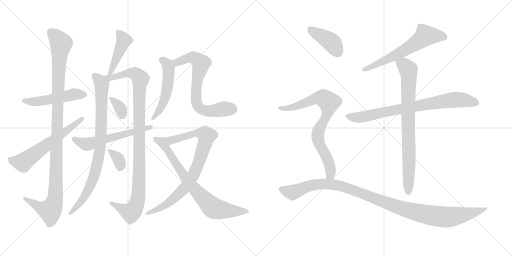
t = 0.00 s
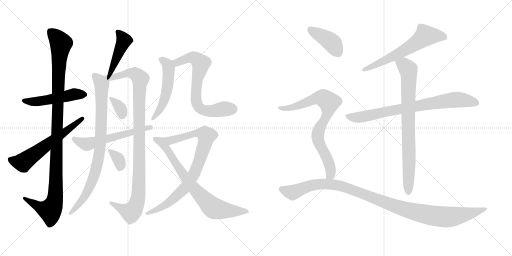
t = 3.08 s
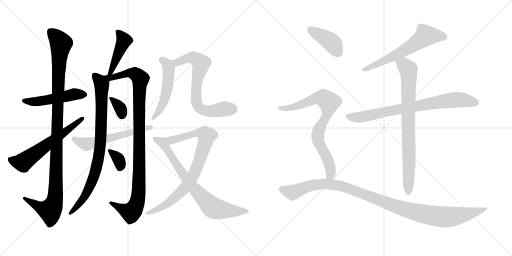
t = 6.16 s
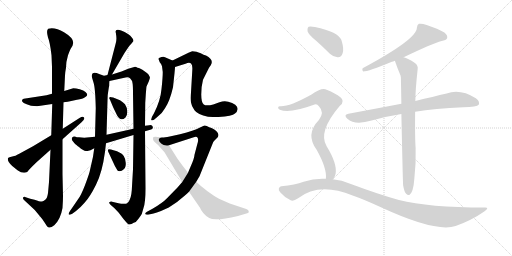
t = 9.24 s
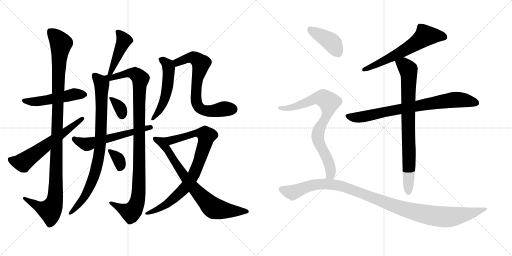
t = 12.32 s
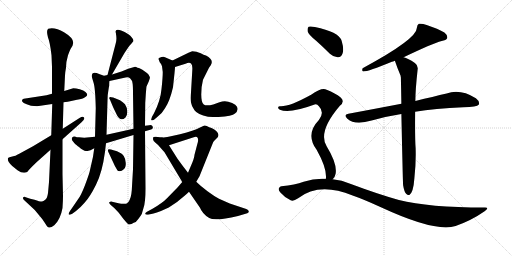
t = 15.40 s

The animated SVG that drew these frames (rendered in a browser with its animation timeline set to each time). Animation: 19 CSS @keyframes rules; one cycle of 15.40 s.

<svg version="1.1" viewBox="0 0 2048 1024" xmlns="http://www.w3.org/2000/svg">
  <g stroke="lightgray" stroke-dasharray="1,1" stroke-width="1" transform="scale(4, 4)">
    <line x1="0" y1="0" x2="256" y2="256"></line>
    <line x1="256" y1="0" x2="0" y2="256"></line>
    <line x1="128" y1="0" x2="128" y2="256"></line>
    <line x1="0" y1="128" x2="256" y2="128"></line>
    <line x1="256" y1="0" x2="512" y2="256"></line>
    <line x1="512" y1="0" x2="256" y2="256"></line>
    <line x1="384" y1="0" x2="384" y2="256"></line>
    <line x1="256" y1="128" x2="512" y2="128"></line>
  </g>
<g transform="scale(1, -1) translate(0, -850)">
   <style type="text/css">
    @keyframes keyframes0 {
      from {
       stroke: black;
       stroke-dashoffset: 502;
       stroke-width: 128;
       }
       62% {
       animation-timing-function: step-end;
       stroke: black;
       stroke-dashoffset: 0;
       stroke-width: 128;
       }
       to {
       stroke: black;
       stroke-width: 1024;
       }
       }
       #make-me-a-hanzi-animation-0 {
         animation: keyframes0 0.658529s both;
         animation-delay: 0.000000s;
         animation-timing-function: linear;
       }
    @keyframes keyframes1 {
      from {
       stroke: black;
       stroke-dashoffset: 1107;
       stroke-width: 128;
       }
       78% {
       animation-timing-function: step-end;
       stroke: black;
       stroke-dashoffset: 0;
       stroke-width: 128;
       }
       to {
       stroke: black;
       stroke-width: 1024;
       }
       }
       #make-me-a-hanzi-animation-1 {
         animation: keyframes1 1.150879s both;
         animation-delay: 0.658529s;
         animation-timing-function: linear;
       }
    @keyframes keyframes2 {
      from {
       stroke: black;
       stroke-dashoffset: 608;
       stroke-width: 128;
       }
       66% {
       animation-timing-function: step-end;
       stroke: black;
       stroke-dashoffset: 0;
       stroke-width: 128;
       }
       to {
       stroke: black;
       stroke-width: 1024;
       }
       }
       #make-me-a-hanzi-animation-2 {
         animation: keyframes2 0.744792s both;
         animation-delay: 1.809408s;
         animation-timing-function: linear;
       }
    @keyframes keyframes3 {
      from {
       stroke: black;
       stroke-dashoffset: 447;
       stroke-width: 128;
       }
       59% {
       animation-timing-function: step-end;
       stroke: black;
       stroke-dashoffset: 0;
       stroke-width: 128;
       }
       to {
       stroke: black;
       stroke-width: 1024;
       }
       }
       #make-me-a-hanzi-animation-3 {
         animation: keyframes3 0.613770s both;
         animation-delay: 2.554200s;
         animation-timing-function: linear;
       }
    @keyframes keyframes4 {
      from {
       stroke: black;
       stroke-dashoffset: 851;
       stroke-width: 128;
       }
       73% {
       animation-timing-function: step-end;
       stroke: black;
       stroke-dashoffset: 0;
       stroke-width: 128;
       }
       to {
       stroke: black;
       stroke-width: 1024;
       }
       }
       #make-me-a-hanzi-animation-4 {
         animation: keyframes4 0.942546s both;
         animation-delay: 3.167970s;
         animation-timing-function: linear;
       }
    @keyframes keyframes5 {
      from {
       stroke: black;
       stroke-dashoffset: 1024;
       stroke-width: 128;
       }
       77% {
       animation-timing-function: step-end;
       stroke: black;
       stroke-dashoffset: 0;
       stroke-width: 128;
       }
       to {
       stroke: black;
       stroke-width: 1024;
       }
       }
       #make-me-a-hanzi-animation-5 {
         animation: keyframes5 1.083333s both;
         animation-delay: 4.110516s;
         animation-timing-function: linear;
       }
    @keyframes keyframes6 {
      from {
       stroke: black;
       stroke-dashoffset: 331;
       stroke-width: 128;
       }
       52% {
       animation-timing-function: step-end;
       stroke: black;
       stroke-dashoffset: 0;
       stroke-width: 128;
       }
       to {
       stroke: black;
       stroke-width: 1024;
       }
       }
       #make-me-a-hanzi-animation-6 {
         animation: keyframes6 0.519368s both;
         animation-delay: 5.193849s;
         animation-timing-function: linear;
       }
    @keyframes keyframes7 {
      from {
       stroke: black;
       stroke-dashoffset: 339;
       stroke-width: 128;
       }
       52% {
       animation-timing-function: step-end;
       stroke: black;
       stroke-dashoffset: 0;
       stroke-width: 128;
       }
       to {
       stroke: black;
       stroke-width: 1024;
       }
       }
       #make-me-a-hanzi-animation-7 {
         animation: keyframes7 0.525879s both;
         animation-delay: 5.713217s;
         animation-timing-function: linear;
       }
    @keyframes keyframes8 {
      from {
       stroke: black;
       stroke-dashoffset: 575;
       stroke-width: 128;
       }
       65% {
       animation-timing-function: step-end;
       stroke: black;
       stroke-dashoffset: 0;
       stroke-width: 128;
       }
       to {
       stroke: black;
       stroke-width: 1024;
       }
       }
       #make-me-a-hanzi-animation-8 {
         animation: keyframes8 0.717936s both;
         animation-delay: 6.239096s;
         animation-timing-function: linear;
       }
    @keyframes keyframes9 {
      from {
       stroke: black;
       stroke-dashoffset: 522;
       stroke-width: 128;
       }
       63% {
       animation-timing-function: step-end;
       stroke: black;
       stroke-dashoffset: 0;
       stroke-width: 128;
       }
       to {
       stroke: black;
       stroke-width: 1024;
       }
       }
       #make-me-a-hanzi-animation-9 {
         animation: keyframes9 0.674805s both;
         animation-delay: 6.957032s;
         animation-timing-function: linear;
       }
    @keyframes keyframes10 {
      from {
       stroke: black;
       stroke-dashoffset: 691;
       stroke-width: 128;
       }
       69% {
       animation-timing-function: step-end;
       stroke: black;
       stroke-dashoffset: 0;
       stroke-width: 128;
       }
       to {
       stroke: black;
       stroke-width: 1024;
       }
       }
       #make-me-a-hanzi-animation-10 {
         animation: keyframes10 0.812337s both;
         animation-delay: 7.631837s;
         animation-timing-function: linear;
       }
    @keyframes keyframes11 {
      from {
       stroke: black;
       stroke-dashoffset: 848;
       stroke-width: 128;
       }
       73% {
       animation-timing-function: step-end;
       stroke: black;
       stroke-dashoffset: 0;
       stroke-width: 128;
       }
       to {
       stroke: black;
       stroke-width: 1024;
       }
       }
       #make-me-a-hanzi-animation-11 {
         animation: keyframes11 0.940104s both;
         animation-delay: 8.444174s;
         animation-timing-function: linear;
       }
    @keyframes keyframes12 {
      from {
       stroke: black;
       stroke-dashoffset: 756;
       stroke-width: 128;
       }
       71% {
       animation-timing-function: step-end;
       stroke: black;
       stroke-dashoffset: 0;
       stroke-width: 128;
       }
       to {
       stroke: black;
       stroke-width: 1024;
       }
       }
       #make-me-a-hanzi-animation-12 {
         animation: keyframes12 0.865234s both;
         animation-delay: 9.384278s;
         animation-timing-function: linear;
       }
    @keyframes keyframes13 {
      from {
       stroke: black;
       stroke-dashoffset: 619;
       stroke-width: 128;
       }
       67% {
       animation-timing-function: step-end;
       stroke: black;
       stroke-dashoffset: 0;
       stroke-width: 128;
       }
       to {
       stroke: black;
       stroke-width: 1024;
       }
       }
       #make-me-a-hanzi-animation-13 {
         animation: keyframes13 0.753743s both;
         animation-delay: 10.249512s;
         animation-timing-function: linear;
       }
    @keyframes keyframes14 {
      from {
       stroke: black;
       stroke-dashoffset: 779;
       stroke-width: 128;
       }
       72% {
       animation-timing-function: step-end;
       stroke: black;
       stroke-dashoffset: 0;
       stroke-width: 128;
       }
       to {
       stroke: black;
       stroke-width: 1024;
       }
       }
       #make-me-a-hanzi-animation-14 {
         animation: keyframes14 0.883952s both;
         animation-delay: 11.003255s;
         animation-timing-function: linear;
       }
    @keyframes keyframes15 {
      from {
       stroke: black;
       stroke-dashoffset: 803;
       stroke-width: 128;
       }
       72% {
       animation-timing-function: step-end;
       stroke: black;
       stroke-dashoffset: 0;
       stroke-width: 128;
       }
       to {
       stroke: black;
       stroke-width: 1024;
       }
       }
       #make-me-a-hanzi-animation-15 {
         animation: keyframes15 0.903483s both;
         animation-delay: 11.887207s;
         animation-timing-function: linear;
       }
    @keyframes keyframes16 {
      from {
       stroke: black;
       stroke-dashoffset: 405;
       stroke-width: 128;
       }
       57% {
       animation-timing-function: step-end;
       stroke: black;
       stroke-dashoffset: 0;
       stroke-width: 128;
       }
       to {
       stroke: black;
       stroke-width: 1024;
       }
       }
       #make-me-a-hanzi-animation-16 {
         animation: keyframes16 0.579590s both;
         animation-delay: 12.790690s;
         animation-timing-function: linear;
       }
    @keyframes keyframes17 {
      from {
       stroke: black;
       stroke-dashoffset: 788;
       stroke-width: 128;
       }
       72% {
       animation-timing-function: step-end;
       stroke: black;
       stroke-dashoffset: 0;
       stroke-width: 128;
       }
       to {
       stroke: black;
       stroke-width: 1024;
       }
       }
       #make-me-a-hanzi-animation-17 {
         animation: keyframes17 0.891276s both;
         animation-delay: 13.370280s;
         animation-timing-function: linear;
       }
    @keyframes keyframes18 {
      from {
       stroke: black;
       stroke-dashoffset: 1087;
       stroke-width: 128;
       }
       78% {
       animation-timing-function: step-end;
       stroke: black;
       stroke-dashoffset: 0;
       stroke-width: 128;
       }
       to {
       stroke: black;
       stroke-width: 1024;
       }
       }
       #make-me-a-hanzi-animation-18 {
         animation: keyframes18 1.134603s both;
         animation-delay: 14.261556s;
         animation-timing-function: linear;
       }
</style>
<path d="M 186.0 469.5 L 95.0 455.5 Q 90.0 455.5 88.0 449.5 Q 84.0 439.5 124.0 427.5 L 148.0 425.5 L 209.0 434.5 L 254.0 441.5 L 271.0 443.5 L 308.0 451.5 Q 332.0 455.5 340.0 461.5 Q 349.0 467.5 349.0 471.5 Q 349.0 475.5 342.0 482.5 Q 335.0 488.5 319.0 493.5 Q 304.0 497.5 293.0 497.5 L 257.0 486.5 L 208.0 475.5 L 186.0 469.5 Z" fill="lightgray"></path> 
<path d="M 209.0 434.5 L 205.0 309.5 L 202.0 251.5 L 196.0 122.5 L 192.0 78.5 Q 189.0 56.5 181.0 51.5 Q 173.0 45.5 168.0 44.5 Q 164.0 42.5 138.0 51.5 L 121.0 55.5 L 100.0 62.5 Q 94.0 63.5 92.0 59.5 Q 91.0 55.5 96.0 50.5 L 139.0 10.5 L 158.0 -12.5 Q 170.0 -25.5 179.0 -40.5 L 188.0 -54.5 Q 197.0 -67.5 217.0 -50.5 Q 242.0 -27.5 250.0 18.5 Q 252.0 48.5 252.0 65.5 L 250.0 153.5 L 250.0 293.5 L 251.0 335.5 L 254.0 441.5 L 257.0 486.5 L 260.0 548.5 Q 260.0 558.5 264.0 579.5 Q 264.0 603.5 272.0 629.5 Q 281.0 654.5 284.0 657.5 L 290.0 667.5 L 293.0 679.5 Q 293.0 699.5 256.0 721.5 Q 220.0 742.5 193.0 735.5 Q 184.0 728.5 192.0 700.5 Q 200.0 681.5 206.0 629.5 L 208.0 582.5 L 208.0 475.5 L 209.0 434.5 Z" fill="lightgray"></path> 
<path d="M 205.0 309.5 L 132.0 265.5 L 77.0 235.5 Q 59.0 225.5 53.0 225.5 L 38.0 221.5 L 32.0 218.5 Q 28.0 203.5 49.0 186.5 L 70.0 169.5 Q 92.0 153.5 109.0 162.5 Q 115.0 171.5 145.0 200.5 L 202.0 251.5 L 250.0 293.5 L 326.0 361.5 Q 341.0 373.5 336.0 380.5 Q 332.0 386.5 318.0 378.5 L 251.0 335.5 L 205.0 309.5 Z" fill="lightgray"></path> 
<path d="M 448.0 552.5 L 498.0 638.5 L 512.0 659.5 Q 520.0 671.5 526.0 676.5 L 534.0 686.5 Q 533.0 699.5 512.0 714.5 Q 462.0 743.5 462.0 722.5 Q 464.0 721.5 464.0 713.5 Q 468.0 695.5 463.0 677.5 L 430.0 550.5 C 422.0 521.5 433.0 526.5 448.0 552.5 Z" fill="lightgray"></path> 
<path d="M 430.0 550.5 L 416.0 547.5 L 399.0 553.5 Q 377.0 562.5 371.0 557.5 Q 366.0 552.5 368.0 540.5 L 374.0 520.5 Q 381.0 501.5 383.0 417.5 L 380.0 303.5 L 377.0 257.5 L 372.0 223.5 L 360.0 170.5 Q 359.0 161.5 345.0 123.5 Q 331.0 84.5 319.0 63.5 L 280.0 6.5 Q 273.0 -3.5 275.0 -7.5 Q 278.0 -11.5 289.0 -4.5 L 304.0 6.5 Q 320.0 18.5 339.0 40.5 Q 359.0 61.5 384.0 111.5 Q 409.0 160.5 420.0 243.5 L 424.0 277.5 L 426.0 311.5 L 430.0 447.5 Q 430.0 472.5 433.0 485.5 Q 436.0 506.5 437.0 507.5 Q 437.0 519.5 438.0 526.5 C 439.0 551.5 439.0 551.5 430.0 550.5 Z" fill="lightgray"></path> 
<path d="M 567.0 -5.5 L 574.0 18.5 Q 582.0 40.5 582.0 96.5 L 580.0 325.5 L 580.0 347.5 L 581.0 439.5 L 583.0 470.5 Q 585.0 498.5 586.0 504.5 L 595.0 524.5 L 599.0 536.5 Q 601.0 542.5 597.0 546.5 Q 597.0 552.5 578.0 565.5 Q 560.0 578.5 550.0 579.5 Q 542.0 584.5 537.0 582.5 L 513.0 575.5 L 486.0 564.5 L 448.0 552.5 C 419.0 543.5 403.0 518.5 438.0 526.5 L 502.0 540.5 Q 514.0 543.5 521.0 536.5 Q 529.0 528.5 530.0 518.5 Q 532.0 508.5 532.0 476.5 L 534.0 335.5 L 534.0 310.5 L 532.0 173.5 L 528.0 105.5 Q 527.0 71.5 520.0 54.5 Q 513.0 37.5 504.0 35.5 Q 490.0 33.5 474.0 37.5 L 448.0 43.5 Q 442.0 44.5 437.0 41.5 Q 435.0 39.5 442.0 31.5 L 458.0 17.5 L 475.0 -0.5 L 494.0 -25.5 Q 502.0 -35.5 512.0 -45.5 Q 520.0 -51.5 535.0 -40.5 Q 545.0 -38.5 554.0 -24.5 Q 563.0 -12.5 567.0 -5.5 Z" fill="lightgray"></path> 
<path d="M 440.0 451.5 L 453.0 420.5 L 466.0 393.5 Q 481.0 360.5 502.0 380.5 Q 510.0 388.5 509.0 405.5 Q 508.0 421.5 500.0 433.5 Q 492.0 442.5 480.0 449.5 L 460.0 457.5 Q 453.0 461.5 445.0 461.5 Q 432.0 462.5 440.0 451.5 Z" fill="lightgray"></path> 
<path d="M 433.0 243.5 L 460.0 185.5 L 470.0 168.5 Q 472.0 165.5 479.0 165.5 Q 487.0 165.5 495.0 173.5 Q 504.0 180.5 503.0 198.5 Q 502.0 215.5 495.0 226.5 Q 489.0 236.5 468.0 245.5 L 454.0 249.5 Q 443.0 253.5 436.0 253.5 Q 429.0 253.5 433.0 243.5 Z" fill="lightgray"></path> 
<path d="M 580.0 325.5 L 601.0 331.5 Q 614.0 332.5 611.0 343.5 Q 609.0 351.5 597.0 349.5 L 580.0 347.5 L 534.0 335.5 L 426.0 311.5 L 380.0 303.5 L 337.0 299.5 L 316.0 301.5 Q 306.0 301.5 302.0 303.5 L 296.0 304.5 Q 290.0 303.5 288.0 299.5 Q 286.0 294.5 288.0 290.5 Q 290.0 285.5 304.0 271.5 Q 306.0 270.5 324.0 255.5 L 338.0 247.5 Q 347.0 245.5 350.0 246.5 L 362.0 249.5 L 377.0 257.5 L 424.0 277.5 L 534.0 310.5 L 580.0 325.5 Z" fill="lightgray"></path> 
<path d="M 692.0 501.5 L 698.0 557.5 Q 700.0 575.5 700.0 582.5 C 701.0 603.5 701.0 603.5 690.0 608.5 L 660.0 621.5 Q 654.0 626.5 636.0 618.5 Q 633.0 615.5 635.0 611.5 L 639.0 601.5 Q 646.0 594.5 648.0 585.5 L 651.0 562.5 Q 651.0 539.5 646.0 494.5 Q 642.0 448.5 616.0 397.5 L 608.0 383.5 Q 604.0 372.5 605.0 369.5 Q 609.0 367.5 616.0 371.5 L 629.0 382.5 Q 649.0 397.5 660.0 417.5 Q 679.0 445.5 692.0 501.5 Z" fill="lightgray"></path> 
<path d="M 700.0 582.5 L 742.0 595.5 Q 757.0 601.5 764.0 596.5 Q 771.0 591.5 769.0 566.5 L 764.0 481.5 Q 762.0 454.5 764.0 440.5 Q 766.0 425.5 778.0 409.5 Q 790.0 392.5 832.0 383.5 Q 865.0 381.5 874.0 382.5 Q 929.0 385.5 940.0 396.5 Q 949.0 402.5 950.0 412.5 Q 952.0 422.5 941.0 431.5 Q 930.0 439.5 913.0 443.5 Q 896.0 447.5 878.0 441.5 L 853.0 432.5 Q 825.0 425.5 815.0 432.5 Q 805.0 439.5 805.0 472.5 Q 805.0 505.5 812.0 531.5 L 836.0 579.5 L 843.0 589.5 Q 857.0 611.5 824.0 628.5 Q 815.0 629.5 803.0 637.5 Q 794.0 641.5 786.0 643.5 L 769.0 645.5 L 756.0 640.5 L 690.0 608.5 C 663.0 595.5 671.0 573.5 700.0 582.5 Z" fill="lightgray"></path> 
<path d="M 729.0 122.5 L 710.0 100.5 L 669.0 58.5 Q 650.0 38.5 610.0 15.5 L 588.0 3.5 Q 580.0 -1.5 581.0 -5.5 Q 583.0 -9.5 592.0 -8.5 L 614.0 -3.5 Q 626.0 -0.5 644.0 6.5 L 675.0 20.5 L 708.0 42.5 L 736.0 65.5 Q 744.0 71.5 756.0 83.5 L 785.0 123.5 L 798.0 145.5 L 853.0 282.5 Q 857.0 287.5 865.0 295.5 Q 874.0 302.5 874.0 310.5 Q 874.0 317.5 865.0 326.5 Q 856.0 334.5 846.0 338.5 Q 837.0 341.5 827.0 346.5 Q 818.0 350.5 813.0 346.5 L 798.0 339.5 Q 778.0 328.5 720.0 313.5 L 679.0 304.5 Q 653.0 299.5 648.0 300.5 C 618.0 297.5 647.0 260.5 676.0 269.5 L 775.0 301.5 Q 782.0 304.5 788.0 302.5 Q 797.0 293.5 788.0 269.5 L 778.0 231.5 Q 777.0 216.5 763.0 185.5 L 752.0 159.5 L 729.0 122.5 Z" fill="lightgray"></path> 
<path d="M 658.0 241.5 L 729.0 122.5 L 756.0 83.5 L 800.0 19.5 Q 802.0 12.5 813.0 -1.5 Q 825.0 -15.5 837.0 -21.5 Q 858.0 -36.5 952.0 -13.5 L 989.0 -2.5 Q 996.0 -1.5 995.0 5.5 Q 994.0 11.5 985.0 14.5 L 919.0 36.5 L 876.0 55.5 Q 857.0 65.5 830.0 85.5 Q 803.0 105.5 785.0 123.5 L 752.0 159.5 L 729.0 189.5 Q 718.0 204.5 710.0 215.5 L 676.0 269.5 C 660.0 294.5 657.0 299.5 648.0 300.5 L 623.0 303.5 Q 616.0 303.5 614.0 302.5 Q 612.0 300.5 612.0 293.5 Q 612.0 286.5 623.0 278.5 Q 635.0 269.5 642.0 259.5 L 658.0 241.5 Z" fill="lightgray"></path> 
<path d="M 1614.5 621.0 Q 1729.5 676.0 1766.5 686.0 Q 1784.5 689.0 1788.5 697.0 Q 1791.5 709.0 1777.5 720.0 Q 1753.5 735.0 1706.5 750.0 Q 1688.5 757.0 1675.5 755.0 Q 1668.5 751.0 1667.5 739.0 Q 1668.5 694.0 1450.5 577.0 Q 1446.5 567.0 1452.5 564.0 Q 1473.5 564.0 1567.5 603.0 Q 1571.5 604.0 1579.5 607.0 L 1614.5 621.0 Z" fill="lightgray"></path> 
<path d="M 1660.5 403.0 Q 1738.5 416.0 1853.5 421.0 Q 1907.5 421.0 1915.5 432.0 Q 1919.5 445.0 1903.5 457.0 Q 1840.5 496.0 1786.5 476.0 Q 1734.5 464.0 1661.5 446.0 L 1605.5 435.0 Q 1506.5 416.0 1393.5 395.0 Q 1372.5 391.0 1389.5 375.0 Q 1419.5 348.0 1486.5 368.0 Q 1541.5 384.0 1605.5 394.0 L 1660.5 403.0 Z" fill="lightgray"></path> 
<path d="M 1612.5 109.0 Q 1616.5 84.0 1624.5 75.0 Q 1630.5 68.0 1637.5 70.0 Q 1653.5 80.0 1657.5 137.0 Q 1664.5 198.0 1662.5 258.0 Q 1659.5 295.0 1660.5 403.0 L 1661.5 446.0 Q 1661.5 491.0 1670.5 572.0 Q 1673.5 588.0 1659.5 598.0 Q 1631.5 617.0 1614.5 621.0 C 1586.5 631.0 1569.5 635.0 1579.5 607.0 Q 1589.5 577.0 1602.5 547.0 Q 1602.5 544.0 1603.5 540.0 Q 1604.5 494.0 1605.5 435.0 L 1605.5 394.0 Q 1611.5 114.0 1612.5 109.0 Z" fill="lightgray"></path> 
<path d="M 1264.5 687.0 Q 1291.5 663.0 1319.5 635.0 Q 1335.5 620.0 1352.5 621.0 Q 1365.5 621.0 1370.5 637.0 Q 1376.5 653.0 1366.5 687.0 Q 1354.5 723.0 1259.5 742.0 Q 1241.5 746.0 1234.5 743.0 Q 1228.5 739.0 1230.5 724.0 Q 1234.5 711.0 1264.5 687.0 Z" fill="lightgray"></path> 
<path d="M 1330.5 133.0 Q 1339.5 140.0 1342.5 155.0 Q 1349.5 195.0 1306.5 265.0 Q 1270.5 323.0 1359.5 427.0 Q 1381.5 445.0 1361.5 461.0 Q 1342.5 477.0 1306.5 491.0 Q 1288.5 503.0 1244.5 471.0 Q 1157.5 423.0 1121.5 425.0 Q 1114.5 426.0 1112.5 421.0 Q 1111.5 415.0 1119.5 411.0 Q 1158.5 395.0 1258.5 432.0 Q 1267.5 436.0 1275.5 425.0 Q 1299.5 401.0 1275.5 370.0 Q 1220.5 313.0 1266.5 251.0 Q 1308.5 176.0 1303.5 135.0 C 1303.5 105.0 1313.5 108.0 1330.5 133.0 Z" fill="lightgray"></path> 
<path d="M 1303.5 135.0 Q 1258.5 138.0 1214.5 123.0 Q 1180.5 110.0 1125.5 105.0 Q 1119.5 105.0 1115.5 97.0 Q 1112.5 90.0 1121.5 80.0 Q 1137.5 61.0 1162.5 49.0 Q 1172.5 43.0 1192.5 57.0 Q 1276.5 123.0 1410.5 68.0 Q 1456.5 52.0 1521.5 22.0 Q 1743.5 -81.0 1822.5 -54.0 Q 1885.5 -32.0 1938.5 5.0 Q 1960.5 21.0 1937.5 20.0 Q 1715.5 20.0 1595.5 50.0 Q 1510.5 74.0 1403.5 114.0 Q 1366.5 130.0 1330.5 133.0 L 1303.5 135.0 Z" fill="lightgray"></path> 
      <clipPath id="make-me-a-hanzi-clip-0">
      <path d="M 186.0 469.5 L 95.0 455.5 Q 90.0 455.5 88.0 449.5 Q 84.0 439.5 124.0 427.5 L 148.0 425.5 L 209.0 434.5 L 254.0 441.5 L 271.0 443.5 L 308.0 451.5 Q 332.0 455.5 340.0 461.5 Q 349.0 467.5 349.0 471.5 Q 349.0 475.5 342.0 482.5 Q 335.0 488.5 319.0 493.5 Q 304.0 497.5 293.0 497.5 L 257.0 486.5 L 208.0 475.5 L 186.0 469.5 Z" fill="lightgray"></path>
      </clipPath>
      <path clip-path="url(#make-me-a-hanzi-clip-0)" d="M 95.0 448.5 L 143.0 443.5 L 294.0 473.5 L 338.0 472.5 " fill="none" id="make-me-a-hanzi-animation-0" stroke-dasharray="374 748" stroke-linecap="round"></path>

      <clipPath id="make-me-a-hanzi-clip-1">
      <path d="M 209.0 434.5 L 205.0 309.5 L 202.0 251.5 L 196.0 122.5 L 192.0 78.5 Q 189.0 56.5 181.0 51.5 Q 173.0 45.5 168.0 44.5 Q 164.0 42.5 138.0 51.5 L 121.0 55.5 L 100.0 62.5 Q 94.0 63.5 92.0 59.5 Q 91.0 55.5 96.0 50.5 L 139.0 10.5 L 158.0 -12.5 Q 170.0 -25.5 179.0 -40.5 L 188.0 -54.5 Q 197.0 -67.5 217.0 -50.5 Q 242.0 -27.5 250.0 18.5 Q 252.0 48.5 252.0 65.5 L 250.0 153.5 L 250.0 293.5 L 251.0 335.5 L 254.0 441.5 L 257.0 486.5 L 260.0 548.5 Q 260.0 558.5 264.0 579.5 Q 264.0 603.5 272.0 629.5 Q 281.0 654.5 284.0 657.5 L 290.0 667.5 L 293.0 679.5 Q 293.0 699.5 256.0 721.5 Q 220.0 742.5 193.0 735.5 Q 184.0 728.5 192.0 700.5 Q 200.0 681.5 206.0 629.5 L 208.0 582.5 L 208.0 475.5 L 209.0 434.5 Z" fill="lightgray"></path>
      </clipPath>
      <path clip-path="url(#make-me-a-hanzi-clip-1)" d="M 200.0 726.5 L 244.0 673.5 L 234.0 556.5 L 222.0 72.5 L 213.0 30.5 L 200.0 9.5 L 161.0 20.5 L 98.0 56.5 " fill="none" id="make-me-a-hanzi-animation-1" stroke-dasharray="979 1958" stroke-linecap="round"></path>

      <clipPath id="make-me-a-hanzi-clip-2">
      <path d="M 205.0 309.5 L 132.0 265.5 L 77.0 235.5 Q 59.0 225.5 53.0 225.5 L 38.0 221.5 L 32.0 218.5 Q 28.0 203.5 49.0 186.5 L 70.0 169.5 Q 92.0 153.5 109.0 162.5 Q 115.0 171.5 145.0 200.5 L 202.0 251.5 L 250.0 293.5 L 326.0 361.5 Q 341.0 373.5 336.0 380.5 Q 332.0 386.5 318.0 378.5 L 251.0 335.5 L 205.0 309.5 Z" fill="lightgray"></path>
      </clipPath>
      <path clip-path="url(#make-me-a-hanzi-clip-2)" d="M 38.0 213.5 L 92.0 200.5 L 331.0 376.5 " fill="none" id="make-me-a-hanzi-animation-2" stroke-dasharray="480 960" stroke-linecap="round"></path>

      <clipPath id="make-me-a-hanzi-clip-3">
      <path d="M 448.0 552.5 L 498.0 638.5 L 512.0 659.5 Q 520.0 671.5 526.0 676.5 L 534.0 686.5 Q 533.0 699.5 512.0 714.5 Q 462.0 743.5 462.0 722.5 Q 464.0 721.5 464.0 713.5 Q 468.0 695.5 463.0 677.5 L 430.0 550.5 C 422.0 521.5 433.0 526.5 448.0 552.5 Z" fill="lightgray"></path>
      </clipPath>
      <path clip-path="url(#make-me-a-hanzi-clip-3)" d="M 471.0 723.5 L 496.0 688.5 L 443.0 560.5 L 434.0 557.5 " fill="none" id="make-me-a-hanzi-animation-3" stroke-dasharray="319 638" stroke-linecap="round"></path>

      <clipPath id="make-me-a-hanzi-clip-4">
      <path d="M 430.0 550.5 L 416.0 547.5 L 399.0 553.5 Q 377.0 562.5 371.0 557.5 Q 366.0 552.5 368.0 540.5 L 374.0 520.5 Q 381.0 501.5 383.0 417.5 L 380.0 303.5 L 377.0 257.5 L 372.0 223.5 L 360.0 170.5 Q 359.0 161.5 345.0 123.5 Q 331.0 84.5 319.0 63.5 L 280.0 6.5 Q 273.0 -3.5 275.0 -7.5 Q 278.0 -11.5 289.0 -4.5 L 304.0 6.5 Q 320.0 18.5 339.0 40.5 Q 359.0 61.5 384.0 111.5 Q 409.0 160.5 420.0 243.5 L 424.0 277.5 L 426.0 311.5 L 430.0 447.5 Q 430.0 472.5 433.0 485.5 Q 436.0 506.5 437.0 507.5 Q 437.0 519.5 438.0 526.5 C 439.0 551.5 439.0 551.5 430.0 550.5 Z" fill="lightgray"></path>
      </clipPath>
      <path clip-path="url(#make-me-a-hanzi-clip-4)" d="M 377.0 550.5 L 407.0 511.5 L 404.0 319.5 L 395.0 220.5 L 363.0 112.5 L 324.0 44.5 L 281.0 -1.5 " fill="none" id="make-me-a-hanzi-animation-4" stroke-dasharray="723 1446" stroke-linecap="round"></path>

      <clipPath id="make-me-a-hanzi-clip-5">
      <path d="M 567.0 -5.5 L 574.0 18.5 Q 582.0 40.5 582.0 96.5 L 580.0 325.5 L 580.0 347.5 L 581.0 439.5 L 583.0 470.5 Q 585.0 498.5 586.0 504.5 L 595.0 524.5 L 599.0 536.5 Q 601.0 542.5 597.0 546.5 Q 597.0 552.5 578.0 565.5 Q 560.0 578.5 550.0 579.5 Q 542.0 584.5 537.0 582.5 L 513.0 575.5 L 486.0 564.5 L 448.0 552.5 C 419.0 543.5 403.0 518.5 438.0 526.5 L 502.0 540.5 Q 514.0 543.5 521.0 536.5 Q 529.0 528.5 530.0 518.5 Q 532.0 508.5 532.0 476.5 L 534.0 335.5 L 534.0 310.5 L 532.0 173.5 L 528.0 105.5 Q 527.0 71.5 520.0 54.5 Q 513.0 37.5 504.0 35.5 Q 490.0 33.5 474.0 37.5 L 448.0 43.5 Q 442.0 44.5 437.0 41.5 Q 435.0 39.5 442.0 31.5 L 458.0 17.5 L 475.0 -0.5 L 494.0 -25.5 Q 502.0 -35.5 512.0 -45.5 Q 520.0 -51.5 535.0 -40.5 Q 545.0 -38.5 554.0 -24.5 Q 563.0 -12.5 567.0 -5.5 Z" fill="lightgray"></path>
      </clipPath>
      <path clip-path="url(#make-me-a-hanzi-clip-5)" d="M 435.0 545.5 L 446.0 540.5 L 512.0 558.5 L 538.0 556.5 L 561.0 532.5 L 556.0 119.5 L 548.0 40.5 L 524.0 0.5 L 443.0 38.5 " fill="none" id="make-me-a-hanzi-animation-5" stroke-dasharray="896 1792" stroke-linecap="round"></path>

      <clipPath id="make-me-a-hanzi-clip-6">
      <path d="M 440.0 451.5 L 453.0 420.5 L 466.0 393.5 Q 481.0 360.5 502.0 380.5 Q 510.0 388.5 509.0 405.5 Q 508.0 421.5 500.0 433.5 Q 492.0 442.5 480.0 449.5 L 460.0 457.5 Q 453.0 461.5 445.0 461.5 Q 432.0 462.5 440.0 451.5 Z" fill="lightgray"></path>
      </clipPath>
      <path clip-path="url(#make-me-a-hanzi-clip-6)" d="M 451.0 452.5 L 482.0 416.5 L 488.0 389.5 " fill="none" id="make-me-a-hanzi-animation-6" stroke-dasharray="203 406" stroke-linecap="round"></path>

      <clipPath id="make-me-a-hanzi-clip-7">
      <path d="M 433.0 243.5 L 460.0 185.5 L 470.0 168.5 Q 472.0 165.5 479.0 165.5 Q 487.0 165.5 495.0 173.5 Q 504.0 180.5 503.0 198.5 Q 502.0 215.5 495.0 226.5 Q 489.0 236.5 468.0 245.5 L 454.0 249.5 Q 443.0 253.5 436.0 253.5 Q 429.0 253.5 433.0 243.5 Z" fill="lightgray"></path>
      </clipPath>
      <path clip-path="url(#make-me-a-hanzi-clip-7)" d="M 439.0 247.5 L 476.0 210.5 L 479.0 179.5 " fill="none" id="make-me-a-hanzi-animation-7" stroke-dasharray="211 422" stroke-linecap="round"></path>

      <clipPath id="make-me-a-hanzi-clip-8">
      <path d="M 580.0 325.5 L 601.0 331.5 Q 614.0 332.5 611.0 343.5 Q 609.0 351.5 597.0 349.5 L 580.0 347.5 L 534.0 335.5 L 426.0 311.5 L 380.0 303.5 L 337.0 299.5 L 316.0 301.5 Q 306.0 301.5 302.0 303.5 L 296.0 304.5 Q 290.0 303.5 288.0 299.5 Q 286.0 294.5 288.0 290.5 Q 290.0 285.5 304.0 271.5 Q 306.0 270.5 324.0 255.5 L 338.0 247.5 Q 347.0 245.5 350.0 246.5 L 362.0 249.5 L 377.0 257.5 L 424.0 277.5 L 534.0 310.5 L 580.0 325.5 Z" fill="lightgray"></path>
      </clipPath>
      <path clip-path="url(#make-me-a-hanzi-clip-8)" d="M 296.0 295.5 L 347.0 273.5 L 602.0 341.5 " fill="none" id="make-me-a-hanzi-animation-8" stroke-dasharray="447 894" stroke-linecap="round"></path>

      <clipPath id="make-me-a-hanzi-clip-9">
      <path d="M 692.0 501.5 L 698.0 557.5 Q 700.0 575.5 700.0 582.5 C 701.0 603.5 701.0 603.5 690.0 608.5 L 660.0 621.5 Q 654.0 626.5 636.0 618.5 Q 633.0 615.5 635.0 611.5 L 639.0 601.5 Q 646.0 594.5 648.0 585.5 L 651.0 562.5 Q 651.0 539.5 646.0 494.5 Q 642.0 448.5 616.0 397.5 L 608.0 383.5 Q 604.0 372.5 605.0 369.5 Q 609.0 367.5 616.0 371.5 L 629.0 382.5 Q 649.0 397.5 660.0 417.5 Q 679.0 445.5 692.0 501.5 Z" fill="lightgray"></path>
      </clipPath>
      <path clip-path="url(#make-me-a-hanzi-clip-9)" d="M 646.0 613.5 L 672.0 590.5 L 675.0 578.5 L 671.0 510.5 L 658.0 452.5 L 644.0 419.5 L 610.0 375.5 " fill="none" id="make-me-a-hanzi-animation-9" stroke-dasharray="394 788" stroke-linecap="round"></path>

      <clipPath id="make-me-a-hanzi-clip-10">
      <path d="M 700.0 582.5 L 742.0 595.5 Q 757.0 601.5 764.0 596.5 Q 771.0 591.5 769.0 566.5 L 764.0 481.5 Q 762.0 454.5 764.0 440.5 Q 766.0 425.5 778.0 409.5 Q 790.0 392.5 832.0 383.5 Q 865.0 381.5 874.0 382.5 Q 929.0 385.5 940.0 396.5 Q 949.0 402.5 950.0 412.5 Q 952.0 422.5 941.0 431.5 Q 930.0 439.5 913.0 443.5 Q 896.0 447.5 878.0 441.5 L 853.0 432.5 Q 825.0 425.5 815.0 432.5 Q 805.0 439.5 805.0 472.5 Q 805.0 505.5 812.0 531.5 L 836.0 579.5 L 843.0 589.5 Q 857.0 611.5 824.0 628.5 Q 815.0 629.5 803.0 637.5 Q 794.0 641.5 786.0 643.5 L 769.0 645.5 L 756.0 640.5 L 690.0 608.5 C 663.0 595.5 671.0 573.5 700.0 582.5 Z" fill="lightgray"></path>
      </clipPath>
      <path clip-path="url(#make-me-a-hanzi-clip-10)" d="M 705.0 591.5 L 709.0 601.5 L 771.0 620.5 L 804.0 596.5 L 783.0 472.5 L 788.0 434.5 L 802.0 415.5 L 843.0 405.5 L 891.0 414.5 L 931.0 414.5 " fill="none" id="make-me-a-hanzi-animation-10" stroke-dasharray="563 1126" stroke-linecap="round"></path>

      <clipPath id="make-me-a-hanzi-clip-11">
      <path d="M 729.0 122.5 L 710.0 100.5 L 669.0 58.5 Q 650.0 38.5 610.0 15.5 L 588.0 3.5 Q 580.0 -1.5 581.0 -5.5 Q 583.0 -9.5 592.0 -8.5 L 614.0 -3.5 Q 626.0 -0.5 644.0 6.5 L 675.0 20.5 L 708.0 42.5 L 736.0 65.5 Q 744.0 71.5 756.0 83.5 L 785.0 123.5 L 798.0 145.5 L 853.0 282.5 Q 857.0 287.5 865.0 295.5 Q 874.0 302.5 874.0 310.5 Q 874.0 317.5 865.0 326.5 Q 856.0 334.5 846.0 338.5 Q 837.0 341.5 827.0 346.5 Q 818.0 350.5 813.0 346.5 L 798.0 339.5 Q 778.0 328.5 720.0 313.5 L 679.0 304.5 Q 653.0 299.5 648.0 300.5 C 618.0 297.5 647.0 260.5 676.0 269.5 L 775.0 301.5 Q 782.0 304.5 788.0 302.5 Q 797.0 293.5 788.0 269.5 L 778.0 231.5 Q 777.0 216.5 763.0 185.5 L 752.0 159.5 L 729.0 122.5 Z" fill="lightgray"></path>
      </clipPath>
      <path clip-path="url(#make-me-a-hanzi-clip-11)" d="M 653.0 295.5 L 693.0 290.5 L 791.0 318.5 L 814.0 315.5 L 826.0 307.5 L 785.0 174.5 L 749.0 111.5 L 672.0 37.5 L 632.0 13.5 L 588.0 -3.5 " fill="none" id="make-me-a-hanzi-animation-11" stroke-dasharray="720 1440" stroke-linecap="round"></path>

      <clipPath id="make-me-a-hanzi-clip-12">
      <path d="M 658.0 241.5 L 729.0 122.5 L 756.0 83.5 L 800.0 19.5 Q 802.0 12.5 813.0 -1.5 Q 825.0 -15.5 837.0 -21.5 Q 858.0 -36.5 952.0 -13.5 L 989.0 -2.5 Q 996.0 -1.5 995.0 5.5 Q 994.0 11.5 985.0 14.5 L 919.0 36.5 L 876.0 55.5 Q 857.0 65.5 830.0 85.5 Q 803.0 105.5 785.0 123.5 L 752.0 159.5 L 729.0 189.5 Q 718.0 204.5 710.0 215.5 L 676.0 269.5 C 660.0 294.5 657.0 299.5 648.0 300.5 L 623.0 303.5 Q 616.0 303.5 614.0 302.5 Q 612.0 300.5 612.0 293.5 Q 612.0 286.5 623.0 278.5 Q 635.0 269.5 642.0 259.5 L 658.0 241.5 Z" fill="lightgray"></path>
      </clipPath>
      <path clip-path="url(#make-me-a-hanzi-clip-12)" d="M 619.0 296.5 L 641.0 284.5 L 660.0 264.5 L 751.0 127.5 L 855.0 17.5 L 936.0 5.5 L 986.0 5.5 " fill="none" id="make-me-a-hanzi-animation-12" stroke-dasharray="628 1256" stroke-linecap="round"></path>

      <clipPath id="make-me-a-hanzi-clip-13">
      <path d="M 1614.5 621.0 Q 1729.5 676.0 1766.5 686.0 Q 1784.5 689.0 1788.5 697.0 Q 1791.5 709.0 1777.5 720.0 Q 1753.5 735.0 1706.5 750.0 Q 1688.5 757.0 1675.5 755.0 Q 1668.5 751.0 1667.5 739.0 Q 1668.5 694.0 1450.5 577.0 Q 1446.5 567.0 1452.5 564.0 Q 1473.5 564.0 1567.5 603.0 Q 1571.5 604.0 1579.5 607.0 L 1614.5 621.0 Z" fill="lightgray"></path>
      </clipPath>
      <path clip-path="url(#make-me-a-hanzi-clip-13)" d="M 1777.5 702.0 L 1702.5 708.0 L 1600.5 639.0 L 1530.5 602.0 L 1491.5 590.0 L 1482.5 581.0 L 1464.5 581.0 L 1455.5 571.0 " fill="none" id="make-me-a-hanzi-animation-13" stroke-dasharray="491 982" stroke-linecap="round"></path>

      <clipPath id="make-me-a-hanzi-clip-14">
      <path d="M 1660.5 403.0 Q 1738.5 416.0 1853.5 421.0 Q 1907.5 421.0 1915.5 432.0 Q 1919.5 445.0 1903.5 457.0 Q 1840.5 496.0 1786.5 476.0 Q 1734.5 464.0 1661.5 446.0 L 1605.5 435.0 Q 1506.5 416.0 1393.5 395.0 Q 1372.5 391.0 1389.5 375.0 Q 1419.5 348.0 1486.5 368.0 Q 1541.5 384.0 1605.5 394.0 L 1660.5 403.0 Z" fill="lightgray"></path>
      </clipPath>
      <path clip-path="url(#make-me-a-hanzi-clip-14)" d="M 1391.5 385.0 L 1442.5 381.0 L 1801.5 449.0 L 1856.5 449.0 L 1906.5 438.0 " fill="none" id="make-me-a-hanzi-animation-14" stroke-dasharray="651 1302" stroke-linecap="round"></path>

      <clipPath id="make-me-a-hanzi-clip-15">
      <path d="M 1612.5 109.0 Q 1616.5 84.0 1624.5 75.0 Q 1630.5 68.0 1637.5 70.0 Q 1653.5 80.0 1657.5 137.0 Q 1664.5 198.0 1662.5 258.0 Q 1659.5 295.0 1660.5 403.0 L 1661.5 446.0 Q 1661.5 491.0 1670.5 572.0 Q 1673.5 588.0 1659.5 598.0 Q 1631.5 617.0 1614.5 621.0 C 1586.5 631.0 1569.5 635.0 1579.5 607.0 Q 1589.5 577.0 1602.5 547.0 Q 1602.5 544.0 1603.5 540.0 Q 1604.5 494.0 1605.5 435.0 L 1605.5 394.0 Q 1611.5 114.0 1612.5 109.0 Z" fill="lightgray"></path>
      </clipPath>
      <path clip-path="url(#make-me-a-hanzi-clip-15)" d="M 1587.5 603.0 L 1617.5 588.0 L 1634.5 566.0 L 1633.5 80.0 " fill="none" id="make-me-a-hanzi-animation-15" stroke-dasharray="675 1350" stroke-linecap="round"></path>

      <clipPath id="make-me-a-hanzi-clip-16">
      <path d="M 1264.5 687.0 Q 1291.5 663.0 1319.5 635.0 Q 1335.5 620.0 1352.5 621.0 Q 1365.5 621.0 1370.5 637.0 Q 1376.5 653.0 1366.5 687.0 Q 1354.5 723.0 1259.5 742.0 Q 1241.5 746.0 1234.5 743.0 Q 1228.5 739.0 1230.5 724.0 Q 1234.5 711.0 1264.5 687.0 Z" fill="lightgray"></path>
      </clipPath>
      <path clip-path="url(#make-me-a-hanzi-clip-16)" d="M 1240.5 735.0 L 1321.5 684.0 L 1351.5 640.0 " fill="none" id="make-me-a-hanzi-animation-16" stroke-dasharray="277 554" stroke-linecap="round"></path>

      <clipPath id="make-me-a-hanzi-clip-17">
      <path d="M 1330.5 133.0 Q 1339.5 140.0 1342.5 155.0 Q 1349.5 195.0 1306.5 265.0 Q 1270.5 323.0 1359.5 427.0 Q 1381.5 445.0 1361.5 461.0 Q 1342.5 477.0 1306.5 491.0 Q 1288.5 503.0 1244.5 471.0 Q 1157.5 423.0 1121.5 425.0 Q 1114.5 426.0 1112.5 421.0 Q 1111.5 415.0 1119.5 411.0 Q 1158.5 395.0 1258.5 432.0 Q 1267.5 436.0 1275.5 425.0 Q 1299.5 401.0 1275.5 370.0 Q 1220.5 313.0 1266.5 251.0 Q 1308.5 176.0 1303.5 135.0 C 1303.5 105.0 1313.5 108.0 1330.5 133.0 Z" fill="lightgray"></path>
      </clipPath>
      <path clip-path="url(#make-me-a-hanzi-clip-17)" d="M 1119.5 418.0 L 1187.5 425.0 L 1282.5 459.0 L 1316.5 440.0 L 1309.5 393.0 L 1277.5 337.0 L 1270.5 305.0 L 1273.5 283.0 L 1318.5 190.0 L 1323.5 162.0 L 1310.5 140.0 " fill="none" id="make-me-a-hanzi-animation-17" stroke-dasharray="660 1320" stroke-linecap="round"></path>

      <clipPath id="make-me-a-hanzi-clip-18">
      <path d="M 1303.5 135.0 Q 1258.5 138.0 1214.5 123.0 Q 1180.5 110.0 1125.5 105.0 Q 1119.5 105.0 1115.5 97.0 Q 1112.5 90.0 1121.5 80.0 Q 1137.5 61.0 1162.5 49.0 Q 1172.5 43.0 1192.5 57.0 Q 1276.5 123.0 1410.5 68.0 Q 1456.5 52.0 1521.5 22.0 Q 1743.5 -81.0 1822.5 -54.0 Q 1885.5 -32.0 1938.5 5.0 Q 1960.5 21.0 1937.5 20.0 Q 1715.5 20.0 1595.5 50.0 Q 1510.5 74.0 1403.5 114.0 Q 1366.5 130.0 1330.5 133.0 L 1303.5 135.0 Z" fill="lightgray"></path>
      </clipPath>
      <path clip-path="url(#make-me-a-hanzi-clip-18)" d="M 1126.5 93.0 L 1172.5 81.0 L 1268.5 113.0 L 1361.5 107.0 L 1585.5 23.0 L 1737.5 -14.0 L 1816.5 -16.0 L 1927.5 12.0 " fill="none" id="make-me-a-hanzi-animation-18" stroke-dasharray="959 1918" stroke-linecap="round"></path>

</g>
</svg>
